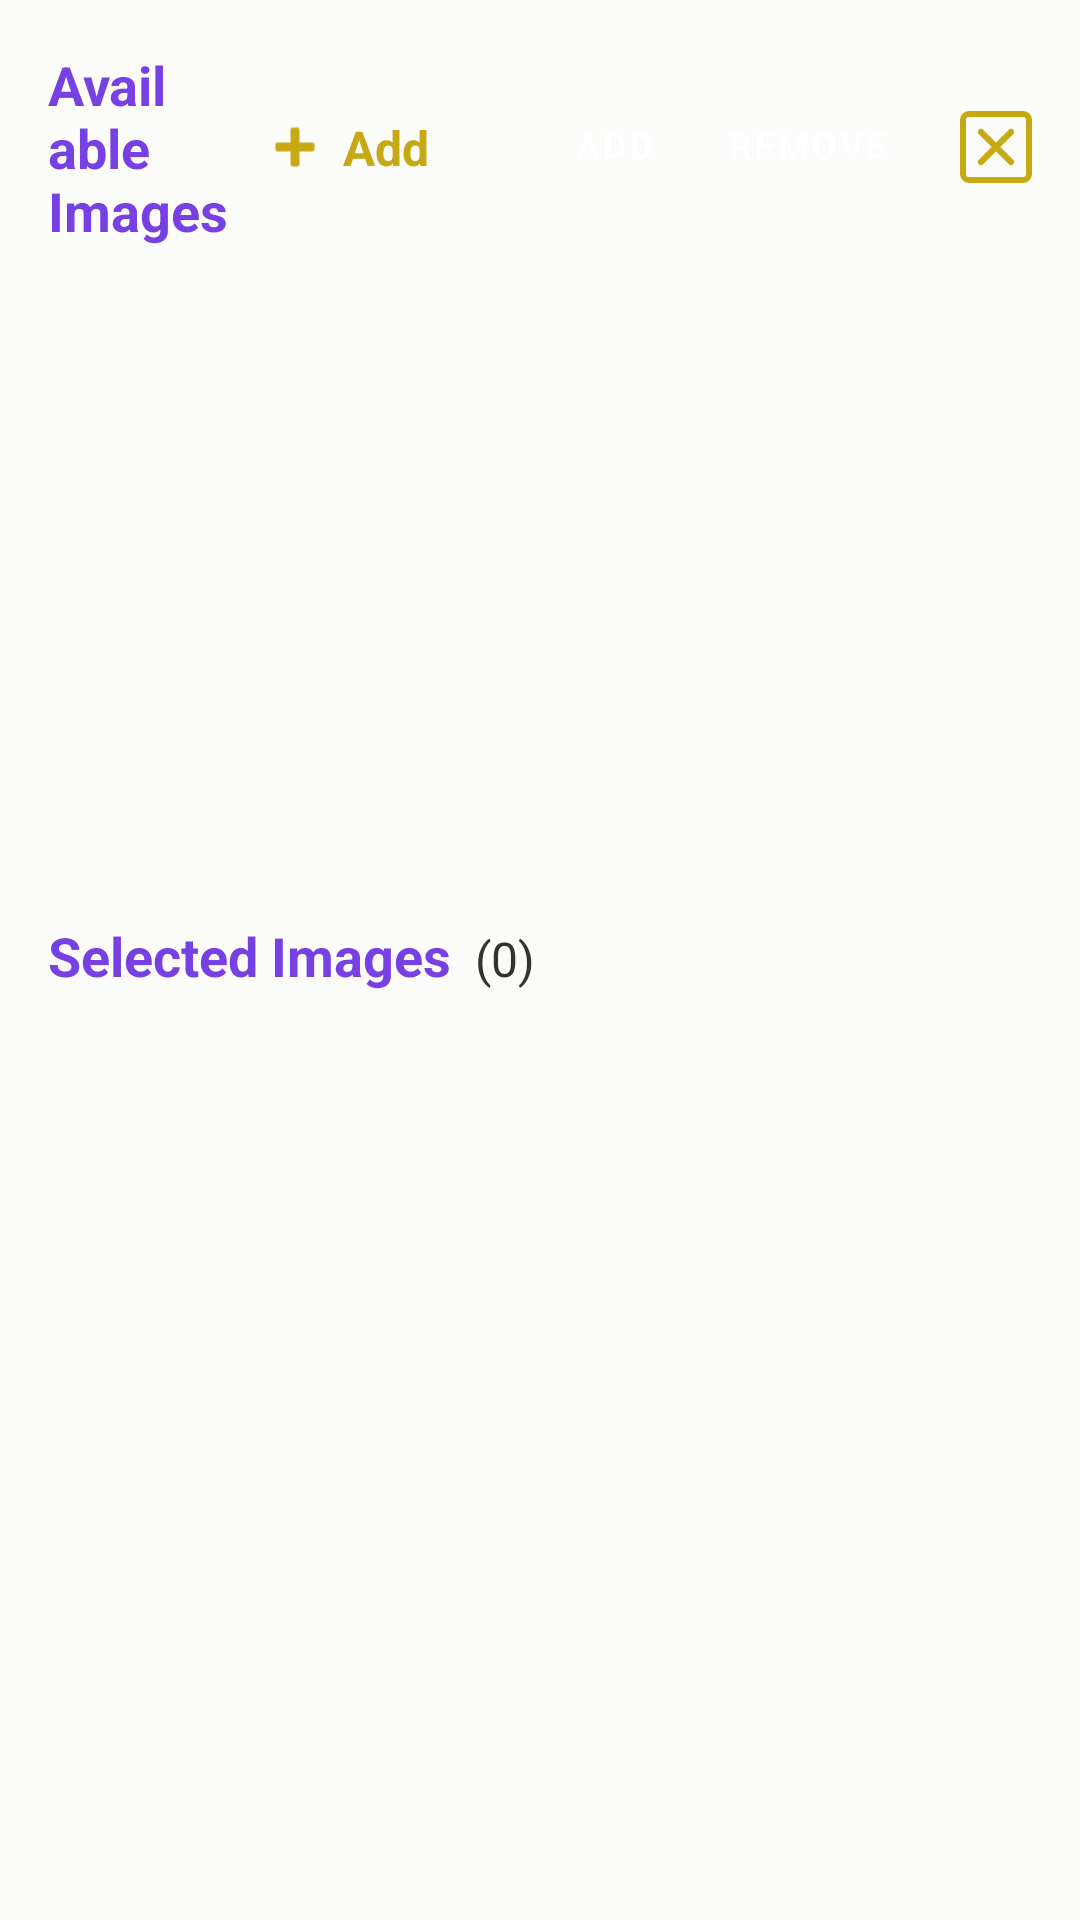

Layout XML and referenced resources for this Android screen:
<!-- AndroidManifest.xml: application theme Theme.SketchID -->
<!-- res/layout/activity_image_selection.xml -->
<?xml version="1.0" encoding="utf-8"?>
<androidx.coordinatorlayout.widget.CoordinatorLayout xmlns:android="http://schemas.android.com/apk/res/android"
    xmlns:app="http://schemas.android.com/apk/res-auto"
    android:layout_width="match_parent"
    android:layout_height="match_parent">

    <androidx.core.widget.NestedScrollView
        android:layout_width="match_parent"
        android:layout_height="match_parent"
        android:fillViewport="true">

        <LinearLayout
            android:layout_width="match_parent"
            android:layout_height="wrap_content"
            android:orientation="vertical">

            
            <LinearLayout
                android:layout_width="match_parent"
                android:layout_height="wrap_content"
                android:gravity="center_vertical"
                android:minHeight="64dp"
                android:orientation="horizontal"
                android:padding="16dp">

                <TextView
                    android:layout_width="0dp"
                    android:layout_height="wrap_content"
                    android:layout_weight="1"
                    android:text="@string/available_images"
                    android:textColor="@color/secondary"
                    android:textSize="18sp"
                    android:textStyle="bold" />

                <LinearLayout
                    android:id="@+id/btnAddImage"
                    android:layout_width="wrap_content"
                    android:layout_height="match_parent"
                    android:background="?attr/selectableItemBackgroundBorderless"
                    android:gravity="center_vertical"
                    android:orientation="horizontal"
                    android:visibility="visible">

                    <ImageView
                        android:layout_width="24dp"
                        android:layout_height="24dp"
                        android:contentDescription="@string/add"
                        android:src="@android:drawable/ic_input_add"
                        app:tint="@color/primary" />

                    <TextView
                        android:layout_width="wrap_content"
                        android:layout_height="wrap_content"
                        android:layout_marginStart="4dp"
                        android:text="@string/add"
                        android:textColor="@color/primary"
                        android:textSize="16sp"
                        android:textStyle="bold" />

                </LinearLayout>

                
                <LinearLayout
                    android:id="@+id/multiSelectControls"
                    android:layout_width="wrap_content"
                    android:layout_height="match_parent"
                    android:gravity="center_vertical"
                    android:orientation="horizontal"
                    android:visibility="visible">

                    <ImageButton
                        android:id="@+id/checkboxSelectAll"
                        android:layout_width="24dp"
                        android:layout_height="24dp"
                        android:background="?attr/selectableItemBackgroundBorderless"
                        android:contentDescription="@string/select_all"
                        android:padding="12dp" />

                    <Button
                        android:id="@+id/btnAddToSelection"
                        style="?attr/materialButtonStyle"
                        android:layout_width="wrap_content"
                        android:layout_height="36dp"
                        android:layout_marginStart="16dp"
                        android:backgroundTint="@color/primary"
                        android:includeFontPadding="false"
                        android:minWidth="0dp"
                        android:paddingHorizontal="8dp"
                        android:text="@string/add"
                        android:textAlignment="center"
                        android:textSize="12sp" />

                    <Button
                        android:id="@+id/btnRemoveSelected"
                        style="?attr/materialButtonStyle"
                        android:layout_width="wrap_content"
                        android:layout_height="36dp"
                        android:layout_marginStart="8dp"
                        android:backgroundTint="@color/primary"
                        android:includeFontPadding="false"
                        android:minWidth="0dp"
                        android:paddingHorizontal="8dp"
                        android:text="@string/remove"
                        android:textAlignment="center"
                        android:textSize="12sp" />

                    <com.google.android.material.button.MaterialButton
                        android:id="@+id/btnExitMultiSelect"
                        style="?attr/materialButtonOutlinedStyle"
                        android:layout_width="24dp"
                        android:layout_height="24dp"
                        android:layout_marginStart="16dp"
                        android:contentDescription="@string/exit_multi_select"
                        android:gravity="center"
                        android:insetLeft="0dp"
                        android:insetTop="0dp"
                        android:insetRight="0dp"
                        android:insetBottom="0dp"
                        app:cornerRadius="3dp"
                        app:icon="@drawable/ic_close_square"
                        app:iconGravity="textStart"
                        app:iconPadding="0dp"
                        app:iconSize="20dp"
                        app:iconTint="@color/primary"
                        app:strokeColor="@color/primary"
                        app:strokeWidth="2dp" />
                </LinearLayout>

            </LinearLayout>

            
            <androidx.recyclerview.widget.RecyclerView
                android:id="@+id/recyclerViewUnselected"
                android:layout_width="match_parent"
                android:layout_height="wrap_content"
                android:minHeight="200dp"
                android:padding="8dp" />

            <LinearLayout
                android:layout_width="match_parent"
                android:layout_height="wrap_content"
                android:orientation="horizontal"
                android:paddingHorizontal="16dp"
                android:paddingVertical="8dp">

                <TextView
                    android:id="@+id/textViewSelected"
                    android:layout_width="wrap_content"
                    android:layout_height="wrap_content"
                    android:text="@string/selected_images"
                    android:textColor="@color/secondary"
                    android:textSize="18sp"
                    android:textStyle="bold" />

                <TextView
                    android:id="@+id/textViewSelectedNumber"
                    android:layout_width="wrap_content"
                    android:layout_height="wrap_content"
                    android:layout_marginStart="8dp"
                    android:text="@string/selected_count"
                    android:textColor="@color/onSurface"
                    android:textSize="16sp" />

            </LinearLayout>

            <LinearLayout
                android:layout_width="match_parent"
                android:layout_height="match_parent"
                android:orientation="vertical">

                <androidx.recyclerview.widget.RecyclerView
                    android:id="@+id/recyclerViewSelected"
                    android:layout_width="match_parent"
                    android:layout_height="0dp"
                    android:layout_weight="1"
                    android:clipToPadding="false"
                    android:padding="8dp" />

            </LinearLayout>

        </LinearLayout>
    </androidx.core.widget.NestedScrollView>

</androidx.coordinatorlayout.widget.CoordinatorLayout>
<!-- resources referenced by this layout -->
<resources>
  <color name="onSurface">#333331</color>
  <color name="primary">#C7A914</color>
  <color name="secondary">#7640E3</color>
  <!-- drawable ic_close_square (drawable) -->
  <?xml version="1.0" encoding="utf-8"?>
  <vector xmlns:android="http://schemas.android.com/apk/res/android"
      android:width="24dp"
      android:height="24dp"
      android:viewportWidth="24"
      android:viewportHeight="24">
      <path
          android:fillColor="#00000000"
          android:pathData="M6,6 L18,18 M6,18 L18,6"
          android:strokeWidth="2.5"
          android:strokeColor="@color/primary"
          android:strokeLineCap="round" />
  </vector>
  <string name="add">Add</string>
  <string name="available_images">Available Images</string>
  <string name="exit_multi_select">Exit multi-select mode</string>
  <string name="remove">Remove</string>
  <string name="select_all">Select All</string>
  <string name="selected_count">(0)</string>
  <string name="selected_images">Selected Images</string>
  <color name="onPrimary">#FFFFFF</color>
  <color name="primaryContainer">#E6DBA4</color>
  <color name="onPrimaryContainer">#332B05</color>
  <color name="onSecondary">#FFFFFF</color>
  <color name="secondaryContainer">#C3B1E6</color>
  <color name="onSecondaryContainer">#1B0E33</color>
  <color name="tertiary">#C9C8B9</color>
  <color name="onTertiary">#FFFFFF</color>
  <color name="tertiaryContainer">#E6E6E0</color>
  <color name="onTertiaryContainer">#33332F</color>
  <color name="error">#B3261E</color>
  <color name="onError">#FFFFFF</color>
  <color name="errorContainer">#E6ACA9</color>
  <color name="onErrorContainer">#330B09</color>
  <color name="background">#fcfcfb</color>
  <color name="onBackground">#333331</color>
  <color name="surface">#fcfcfb</color>
  <color name="surfaceVariant">#e6e3d8</color>
  <color name="onSurfaceVariant">#666354</color>
  <color name="outline">#99947d</color>
  <style name="CustomToolbarStyle" parent="@style/Widget.MaterialComponents.Toolbar">
          <item name="android:background">@color/primary</item>
          <item name="titleTextColor">@color/onPrimary</item>
      </style>
  <style name="CustomToolbarNavigationButtonStyle" parent="Widget.AppCompat.Toolbar.Button.Navigation">
          <item name="android:tint">@color/onPrimary</item>
      </style>
</resources>
